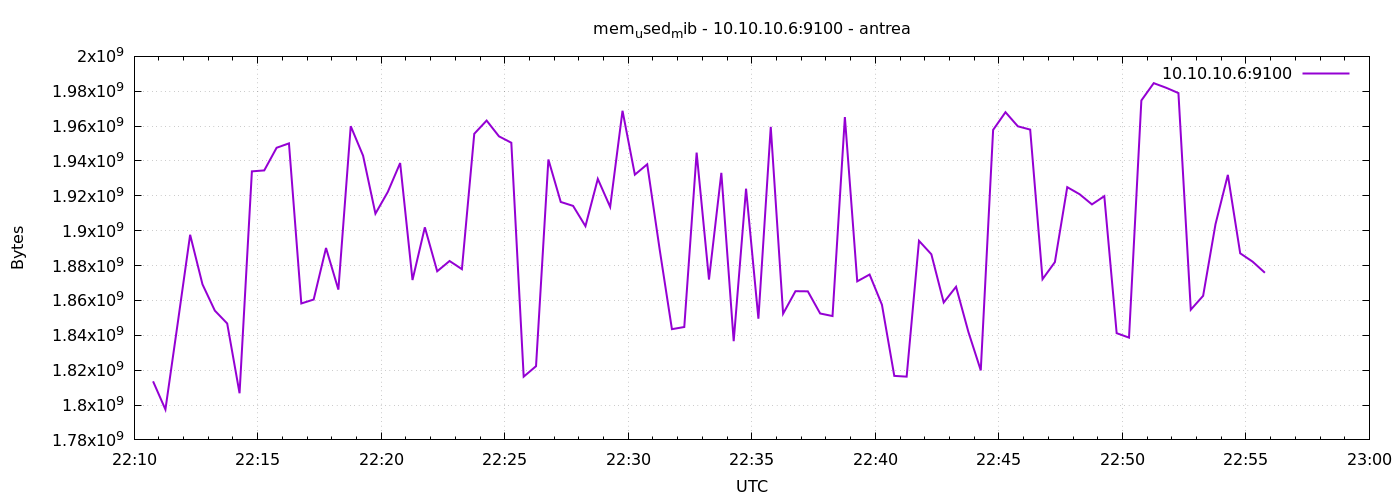

The file beside this chart, header and first rows:
1777327846	1813598208
1777327876	1797439488
1777327906	1847177216
1777327936	1897664512
1777327966	1869221888
1777327996	1854152704
1777328026	1846779904
1777328056	1806757888
1777328086	1934049280
1777328116	1934585856
1777328146	1947578368
1777328176	1950105600
1777328206	1858256896
1777328236	1860517888
1777328266	1890095104
1777328296	1866207232
1777328326	1959964672
1777328356	1943023616
1777328386	1909780480
1777328416	1922228224
1777328446	1938829312
1777328476	1871708160
1777328506	1901948928
1777328536	1876733952
1777328566	1882624000
1777328596	1877942272
1777328626	1955598336
1777328656	1963180032
1777328686	1954131968
1777328716	1950445568
1777328746	1816276992
1777328776	1822298112
1777328806	1940856832
1777328836	1916493824
1777328866	1914236928
1777328896	1902604288
1777328926	1929711616
1777328956	1913638912
1777328986	1968799744
1777329016	1932152832
1777329046	1938092032
1777329076	1889599488
1777329106	1843523584
1777329136	1844760576
1777329166	1944801280
1777329196	1871986688
1777329226	1933185024
1777329256	1836630016
1777329286	1924096000
1777329316	1849528320
1777329346	1959555072
1777329376	1852391424
1777329406	1865302016
1777329436	1865224192
1777329466	1852514304
1777329496	1851047936
1777329526	1965191168
1777329556	1870954496
1777329586	1874857984
1777329616	1857540096
1777329646	1816719360
... 30 more rows
